Labelled photos from "data", an image-classification folder in KyklyMachine/Coins-mint. The possible labels are: 1 chervonets 1923, 1 kopek 1924 to 1925, 1 kopek 1926 to 1935, 1 kopek 1935 to 1936, 1 kopek 1937 to 1946, 1 kopek 1948 to 1956, 1 kopek 1957, 1 kopek 1958, 1 kopek 1961 to 1991, 1 poltinnik 1924 to 1927, 1 ruble 1921 to 1922, 1 ruble 1924, 1 ruble 1958, 1 ruble 1961, 1 ruble 1964 to 1991, 1 ruble 1991, 10 kopeks 1921 to 1923, 10 kopeks 1924 to 1931, 10 kopeks 1931 to 1934, 10 kopeks 1935 to 1936, 10 kopeks 1937 to 1946, 10 kopeks 1948 to 1956, 10 kopeks 1957, 10 kopeks 1958, 10 kopeks 1961 to 1991, 10 rubles 1991 to 1992, 15 kopeks 1921 to 1923, 15 kopeks 1924 to 1931, 15 kopeks 1931 to 1934, 15 kopeks 1935 to 1936, 15 kopeks 1937 to 1946, 15 kopeks 1948 to 1956, 15 kopeks 1957, 15 kopeks 1958, 15 kopeks 1961 to 1991, 2 kopeks 1924 to 1925, 2 kopeks 1926 to 1935, 2 kopeks 1935 to 1936, 2 kopeks 1937 to 1946, 2 kopeks 1948 to 1956, 2 kopeks 1957, 2 kopeks 1958, 2 kopeks 1961 to 1991, 20 kopeks 1921 to 1923, 20 kopeks 1924 to 1931, 20 kopeks 1931 to 1934, 20 kopeks 1935 to 1936, 20 kopeks 1937 to 1946, 20 kopeks 1948 to 1956, 20 kopeks 1957, 20 kopeks 1961 to 1991, 3 kopeks 1924, 3 kopeks 1926 to 1935, 3 kopeks 1935 to 1936, 3 kopeks 1937 to 1946, 3 kopeks 1948 to 1956, 3 kopeks 1957, 3 kopeks 1958, 3 kopeks 1961 to 1991, 5 kopeks 1924, 5 kopeks 1926 to 1935, 5 kopeks 1935 to 1936, 5 kopeks 1937 to 1946, 5 kopeks 1948 to 1956, 5 kopeks 1957, 5 kopeks 1958, 5 kopeks 1961 to 1991, 5 rubles 1991, 50 kopeks 1921 to 1922, 50 kopeks 1961, 50 kopeks 1964 to 1991, 50 kopeks 1991, half kopek 1925 to 1928.

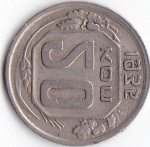
Label: 20 kopeks 1935 to 1936

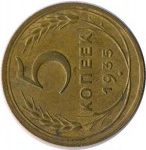
Label: 5 kopeks 1935 to 1936

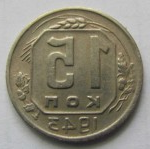
Label: 15 kopeks 1937 to 1946

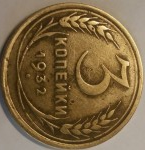
Label: 3 kopeks 1926 to 1935

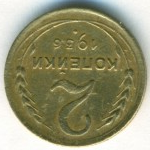
Label: 2 kopeks 1935 to 1936

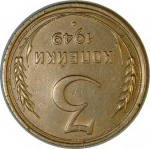
Label: 3 kopeks 1948 to 1956
